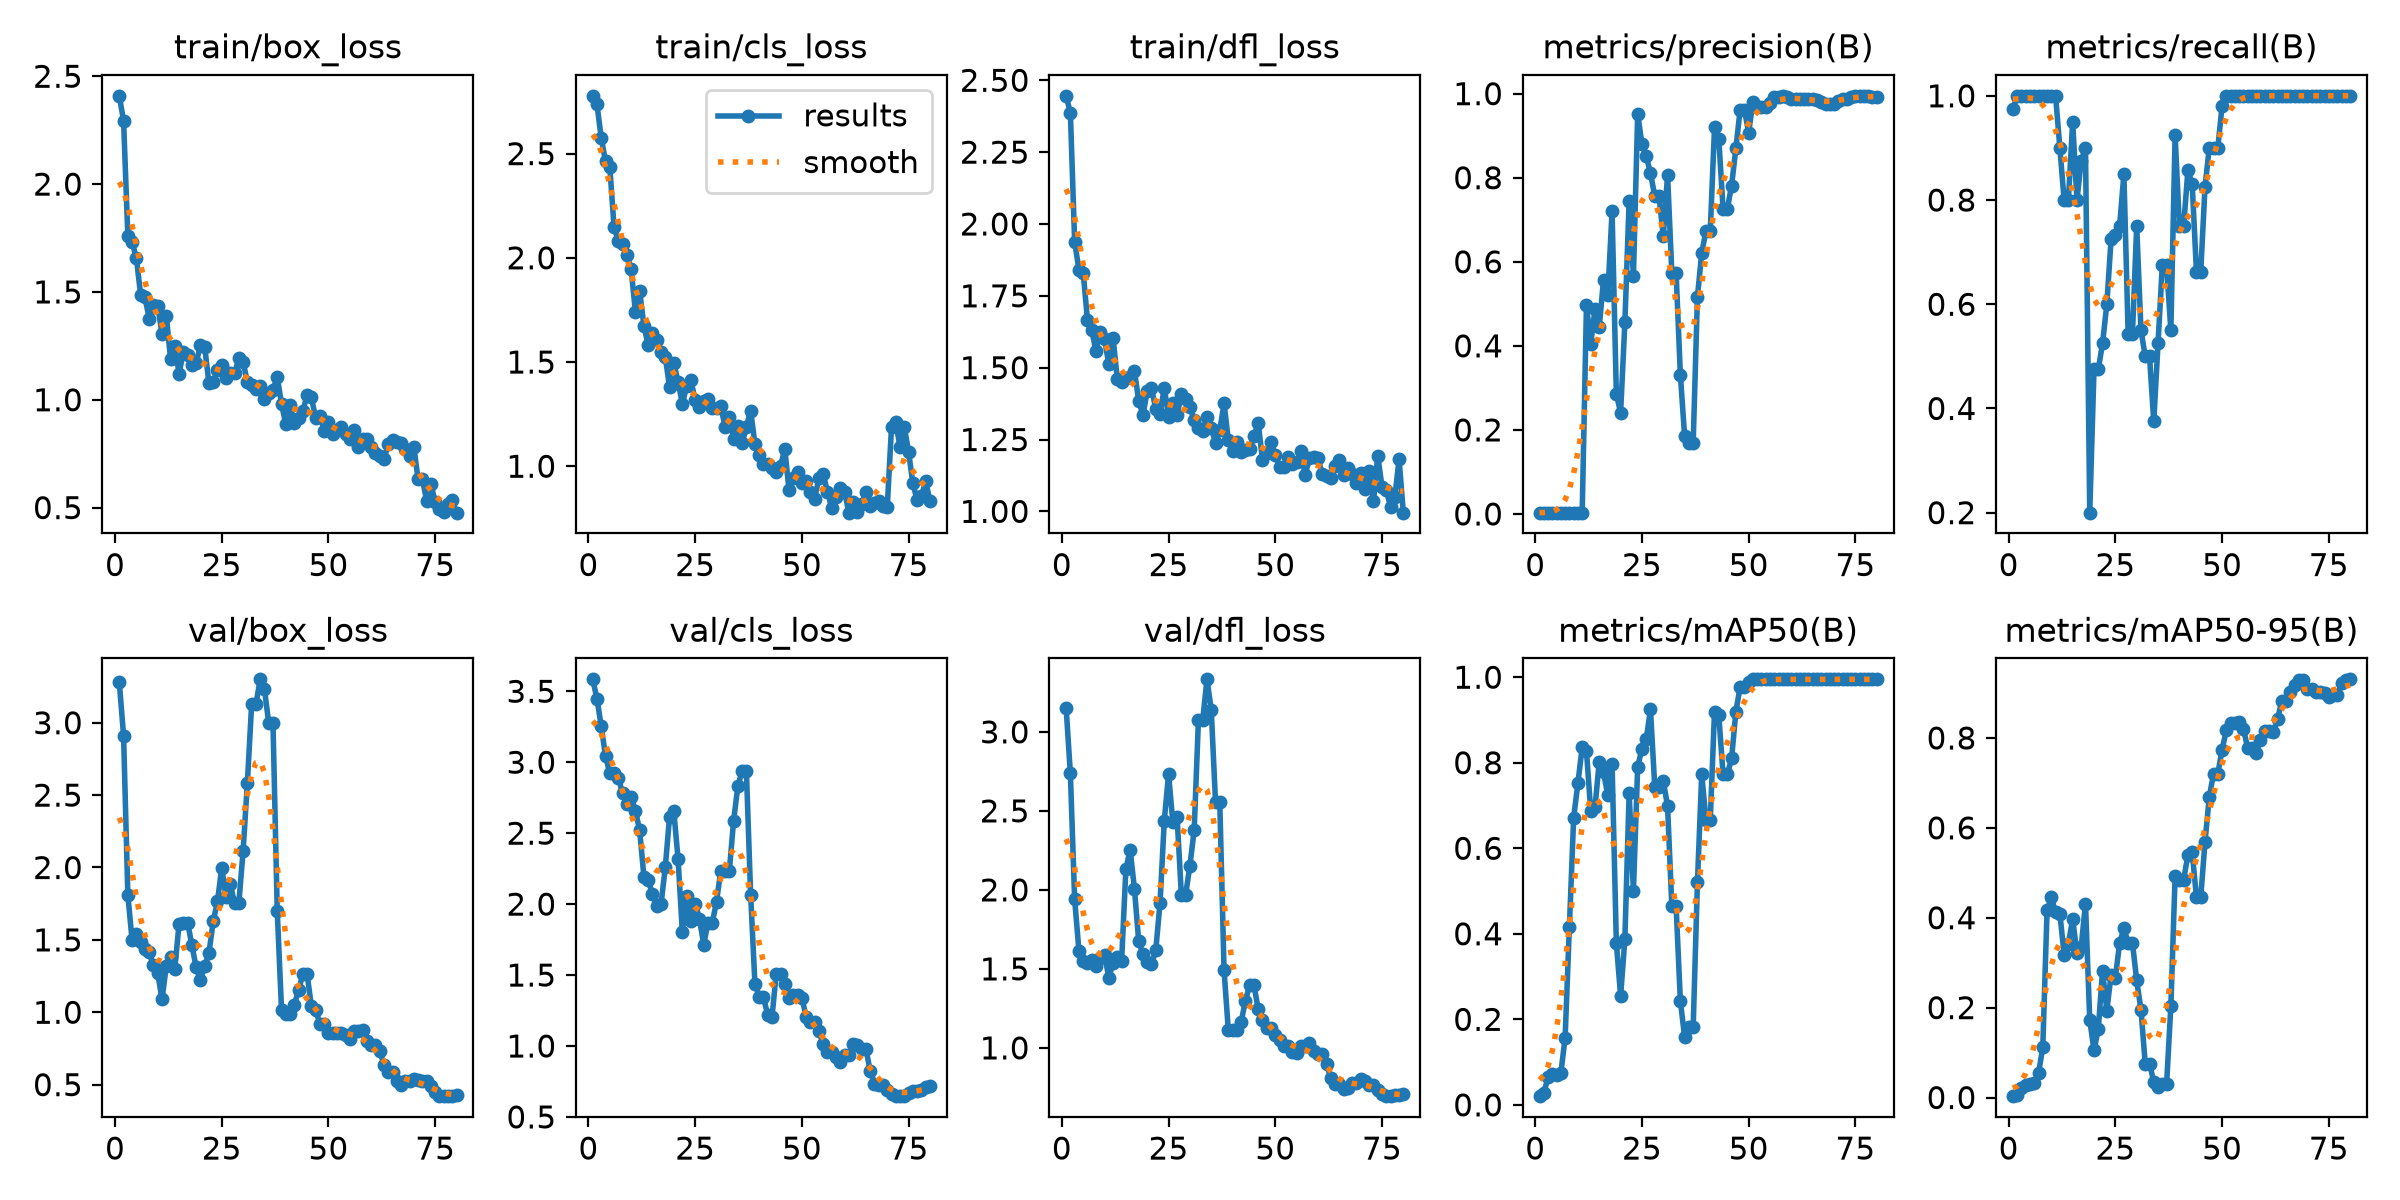

The data file committed next to this chart (first rows):
epoch, time, train/box_loss, train/cls_loss, train/dfl_loss, metrics/precision(B), metrics/recall(B), metrics/mAP50(B), metrics/mAP50-95(B), val/box_loss, val/cls_loss, val/dfl_loss, lr/pg0, lr/pg1, lr/pg2
1, 7.262, 2.409, 2.777, 2.446, 0.0031, 0.975, 0.02035, 0.00301, 3.278, 3.584, 3.153, 4e-05, 4e-05, 4e-05
2, 14.92, 2.293, 2.736, 2.387, 0.00317, 1, 0.02777, 0.00613, 2.91, 3.448, 2.737, 9.87625e-05, 9.87625e-05, 9.87625e-05
3, 22.04, 1.76, 2.575, 1.938, 0.00317, 1, 0.06407, 0.02212, 1.811, 3.253, 1.94, 0.000156, 0.000156, 0.000156
4, 29.04, 1.729, 2.463, 1.841, 0.00317, 1, 0.07126, 0.02832, 1.497, 3.043, 1.616, 0.0002118, 0.0002118, 0.0002118
5, 36.1, 1.657, 2.438, 1.83, 0.00317, 1, 0.0692, 0.02953, 1.542, 2.923, 1.549, 0.0002661, 0.0002661, 0.0002661
6, 43.07, 1.486, 2.148, 1.667, 0.00317, 1, 0.07434, 0.03162, 1.484, 2.923, 1.538, 0.000319, 0.000319, 0.000319
7, 50.18, 1.476, 2.081, 1.632, 0.00317, 1, 0.157, 0.05362, 1.439, 2.89, 1.558, 0.0003703, 0.0003703, 0.0003703
8, 57.12, 1.376, 2.067, 1.557, 0.00317, 1, 0.4164, 0.112, 1.414, 2.782, 1.519, 0.0004202, 0.0004202, 0.0004202
9, 64.22, 1.437, 2.014, 1.623, 0.00317, 1, 0.6714, 0.4165, 1.324, 2.705, 1.571, 0.0004685, 0.0004685, 0.0004685
10, 71.09, 1.437, 1.945, 1.6, 0.00317, 1, 0.7525, 0.4454, 1.273, 2.752, 1.59, 0.0005154, 0.0005154, 0.0005154
11, 78.03, 1.306, 1.742, 1.511, 0.00317, 1, 0.8368, 0.4117, 1.088, 2.658, 1.445, 0.0005608, 0.0005608, 0.0005608
12, 84.91, 1.39, 1.842, 1.604, 0.4972, 0.9, 0.8276, 0.4093, 1.317, 2.519, 1.538, 0.0006047, 0.0006047, 0.0006047
13, 91.85, 1.191, 1.671, 1.459, 0.4049, 0.8, 0.6865, 0.3177, 1.379, 2.193, 1.577, 0.0006471, 0.0006471, 0.0006471
14, 98.86, 1.25, 1.582, 1.45, 0.4869, 0.8, 0.6964, 0.3423, 1.3, 2.17, 1.549, 0.0006881, 0.0006881, 0.0006881
15, 106, 1.122, 1.641, 1.464, 0.4454, 0.95, 0.8026, 0.3975, 1.611, 2.069, 2.13, 0.0007275, 0.0007275, 0.0007275
16, 112.9, 1.22, 1.607, 1.468, 0.5578, 0.8, 0.7777, 0.3207, 1.619, 1.989, 2.256, 0.0007655, 0.0007655, 0.0007655
17, 120, 1.209, 1.549, 1.49, 0.5206, 0.875, 0.7238, 0.3357, 1.62, 1.999, 2.008, 0.000802, 0.000802, 0.000802
18, 127.9, 1.163, 1.524, 1.386, 0.7199, 0.9, 0.7973, 0.4311, 1.464, 2.258, 1.677, 0.000837, 0.000837, 0.000837
19, 134.7, 1.169, 1.381, 1.334, 0.2855, 0.2, 0.3788, 0.1722, 1.31, 2.613, 1.594, 0.0008705, 0.0008705, 0.0008705
20, 141.6, 1.254, 1.495, 1.418, 0.2409, 0.475, 0.2544, 0.105, 1.224, 2.655, 1.542, 0.0009026, 0.0009026, 0.0009026
21, 148.4, 1.245, 1.405, 1.43, 0.4557, 0.475, 0.388, 0.1527, 1.32, 2.315, 1.53, 0.0009331, 0.0009331, 0.0009331
22, 155.3, 1.076, 1.3, 1.355, 0.7454, 0.525, 0.7296, 0.2819, 1.407, 1.803, 1.617, 0.0009622, 0.0009622, 0.0009622
23, 162.3, 1.081, 1.383, 1.339, 0.5661, 0.6, 0.501, 0.1935, 1.629, 2.056, 1.917, 0.0009897, 0.0009897, 0.0009897
24, 169.1, 1.137, 1.414, 1.43, 0.9518, 0.725, 0.7906, 0.2733, 1.766, 1.88, 2.437, 0.001016, 0.001016, 0.001016
25, 176.1, 1.162, 1.316, 1.328, 0.8798, 0.7321, 0.833, 0.267, 1.999, 2.004, 2.735, 0.00104, 0.00104, 0.00104
26, 183, 1.103, 1.286, 1.379, 0.8509, 0.75, 0.8551, 0.3436, 1.795, 1.897, 2.427, 0.001064, 0.001064, 0.001064
27, 189.8, 1.122, 1.315, 1.335, 0.8112, 0.85, 0.9245, 0.3763, 1.886, 1.715, 2.46, 0.001085, 0.001085, 0.001085
28, 196.8, 1.123, 1.322, 1.407, 0.7559, 0.5421, 0.7433, 0.3443, 1.753, 1.868, 1.97, 0.001105, 0.001105, 0.001105
29, 203.6, 1.192, 1.28, 1.391, 0.7559, 0.5421, 0.7433, 0.3443, 1.753, 1.868, 1.97, 0.001124, 0.001124, 0.001124
30, 210.3, 1.176, 1.281, 1.364, 0.6606, 0.75, 0.7573, 0.2606, 2.113, 2.015, 2.154, 0.001141, 0.001141, 0.001141
31, 217.2, 1.082, 1.288, 1.317, 0.8065, 0.55, 0.6984, 0.1951, 2.584, 2.236, 2.377, 0.001157, 0.001157, 0.001157
32, 224.1, 1.069, 1.19, 1.29, 0.5734, 0.5, 0.4648, 0.07519, 3.126, 2.231, 3.075, 0.001171, 0.001171, 0.001171
33, 230.9, 1.05, 1.237, 1.28, 0.5734, 0.5, 0.4648, 0.07519, 3.126, 2.231, 3.075, 0.001184, 0.001184, 0.001184
34, 237.8, 1.065, 1.132, 1.329, 0.3304, 0.375, 0.2427, 0.03522, 3.3, 2.586, 3.332, 0.001183, 0.001183, 0.001183
35, 244.8, 1.005, 1.193, 1.291, 0.1847, 0.525, 0.1582, 0.02331, 3.233, 2.83, 3.14, 0.001159, 0.001159, 0.001159
36, 251.9, 1.03, 1.109, 1.239, 0.1696, 0.675, 0.1826, 0.02925, 2.998, 2.939, 2.556, 0.001134, 0.001134, 0.001134
37, 258.7, 1.045, 1.19, 1.282, 0.1696, 0.675, 0.1826, 0.02925, 2.998, 2.939, 2.556, 0.001109, 0.001109, 0.001109
38, 265.6, 1.107, 1.266, 1.376, 0.5167, 0.55, 0.5215, 0.2031, 1.698, 2.064, 1.491, 0.001084, 0.001084, 0.001084
39, 272.4, 0.9808, 1.107, 1.248, 0.6209, 0.925, 0.7729, 0.4927, 1.018, 1.44, 1.113, 0.001059, 0.001059, 0.001059
40, 279.4, 0.8862, 1.055, 1.211, 0.6733, 0.75, 0.6665, 0.4845, 0.988, 1.347, 1.115, 0.001035, 0.001035, 0.001035
41, 286.2, 0.975, 1.012, 1.243, 0.6733, 0.75, 0.6665, 0.4845, 0.988, 1.347, 1.115, 0.00101, 0.00101, 0.00101
42, 293.1, 0.8929, 1.011, 1.206, 0.9196, 0.8579, 0.9197, 0.5402, 1.052, 1.217, 1.161, 0.0009853, 0.0009853, 0.0009853
43, 300, 0.9153, 0.9907, 1.212, 0.8925, 0.8301, 0.9105, 0.5456, 1.154, 1.205, 1.299, 0.0009605, 0.0009605, 0.0009605
44, 306.9, 0.9493, 0.9709, 1.216, 0.726, 0.6625, 0.7729, 0.4457, 1.263, 1.51, 1.396, 0.0009357, 0.0009357, 0.0009357
45, 313.7, 1.02, 1.002, 1.261, 0.726, 0.6625, 0.7729, 0.4457, 1.263, 1.51, 1.396, 0.000911, 0.000911, 0.000911
46, 320.8, 1.011, 1.082, 1.308, 0.7814, 0.825, 0.81, 0.5687, 1.04, 1.438, 1.246, 0.0008862, 0.0008862, 0.0008862
47, 327.7, 0.914, 0.8844, 1.18, 0.8697, 0.9, 0.9197, 0.669, 1.017, 1.335, 1.179, 0.0008615, 0.0008615, 0.0008615
48, 334.5, 0.9251, 0.9433, 1.204, 0.9619, 0.9, 0.977, 0.7204, 0.919, 1.357, 1.123, 0.0008368, 0.0008368, 0.0008368
49, 341.3, 0.857, 0.9703, 1.243, 0.9619, 0.9, 0.977, 0.7204, 0.919, 1.357, 1.123, 0.000812, 0.000812, 0.000812
50, 348.2, 0.8947, 0.9196, 1.195, 0.9075, 0.9808, 0.9894, 0.7737, 0.8553, 1.34, 1.079, 0.0007872, 0.0007872, 0.0007872
51, 355, 0.8401, 0.9308, 1.154, 0.9807, 1, 0.995, 0.8177, 0.8556, 1.206, 1.049, 0.0007625, 0.0007625, 0.0007625
52, 361.9, 0.8584, 0.8745, 1.154, 0.9683, 1, 0.995, 0.8324, 0.8553, 1.17, 1.014, 0.0007378, 0.0007378, 0.0007378
53, 369.1, 0.8719, 0.8449, 1.191, 0.9683, 1, 0.995, 0.8324, 0.8553, 1.17, 1.014, 0.000713, 0.000713, 0.000713
54, 376.3, 0.8412, 0.9435, 1.164, 0.9694, 1, 0.995, 0.8359, 0.843, 1.107, 0.9726, 0.0006882, 0.0006882, 0.0006882
55, 383.2, 0.8175, 0.9647, 1.172, 0.9768, 1, 0.995, 0.8209, 0.8162, 1.012, 0.9676, 0.0006635, 0.0006635, 0.0006635
56, 390.1, 0.8584, 0.876, 1.21, 0.9915, 1, 0.995, 0.7773, 0.8728, 0.9592, 1.011, 0.0006387, 0.0006387, 0.0006387
57, 396.9, 0.7824, 0.799, 1.126, 0.9915, 1, 0.995, 0.7773, 0.8728, 0.9592, 1.011, 0.000614, 0.000614, 0.000614
58, 403.9, 0.8202, 0.8509, 1.185, 0.9948, 1, 0.995, 0.7675, 0.8787, 0.9233, 1.033, 0.0005893, 0.0005893, 0.0005893
59, 410.7, 0.8202, 0.8951, 1.189, 0.9928, 1, 0.995, 0.7956, 0.8037, 0.8891, 0.9803, 0.0005645, 0.0005645, 0.0005645
60, 417.5, 0.781, 0.8783, 1.186, 0.988, 1, 0.995, 0.8157, 0.7734, 0.936, 0.9635, 0.0005397, 0.0005397, 0.0005397
... 20 more rows
